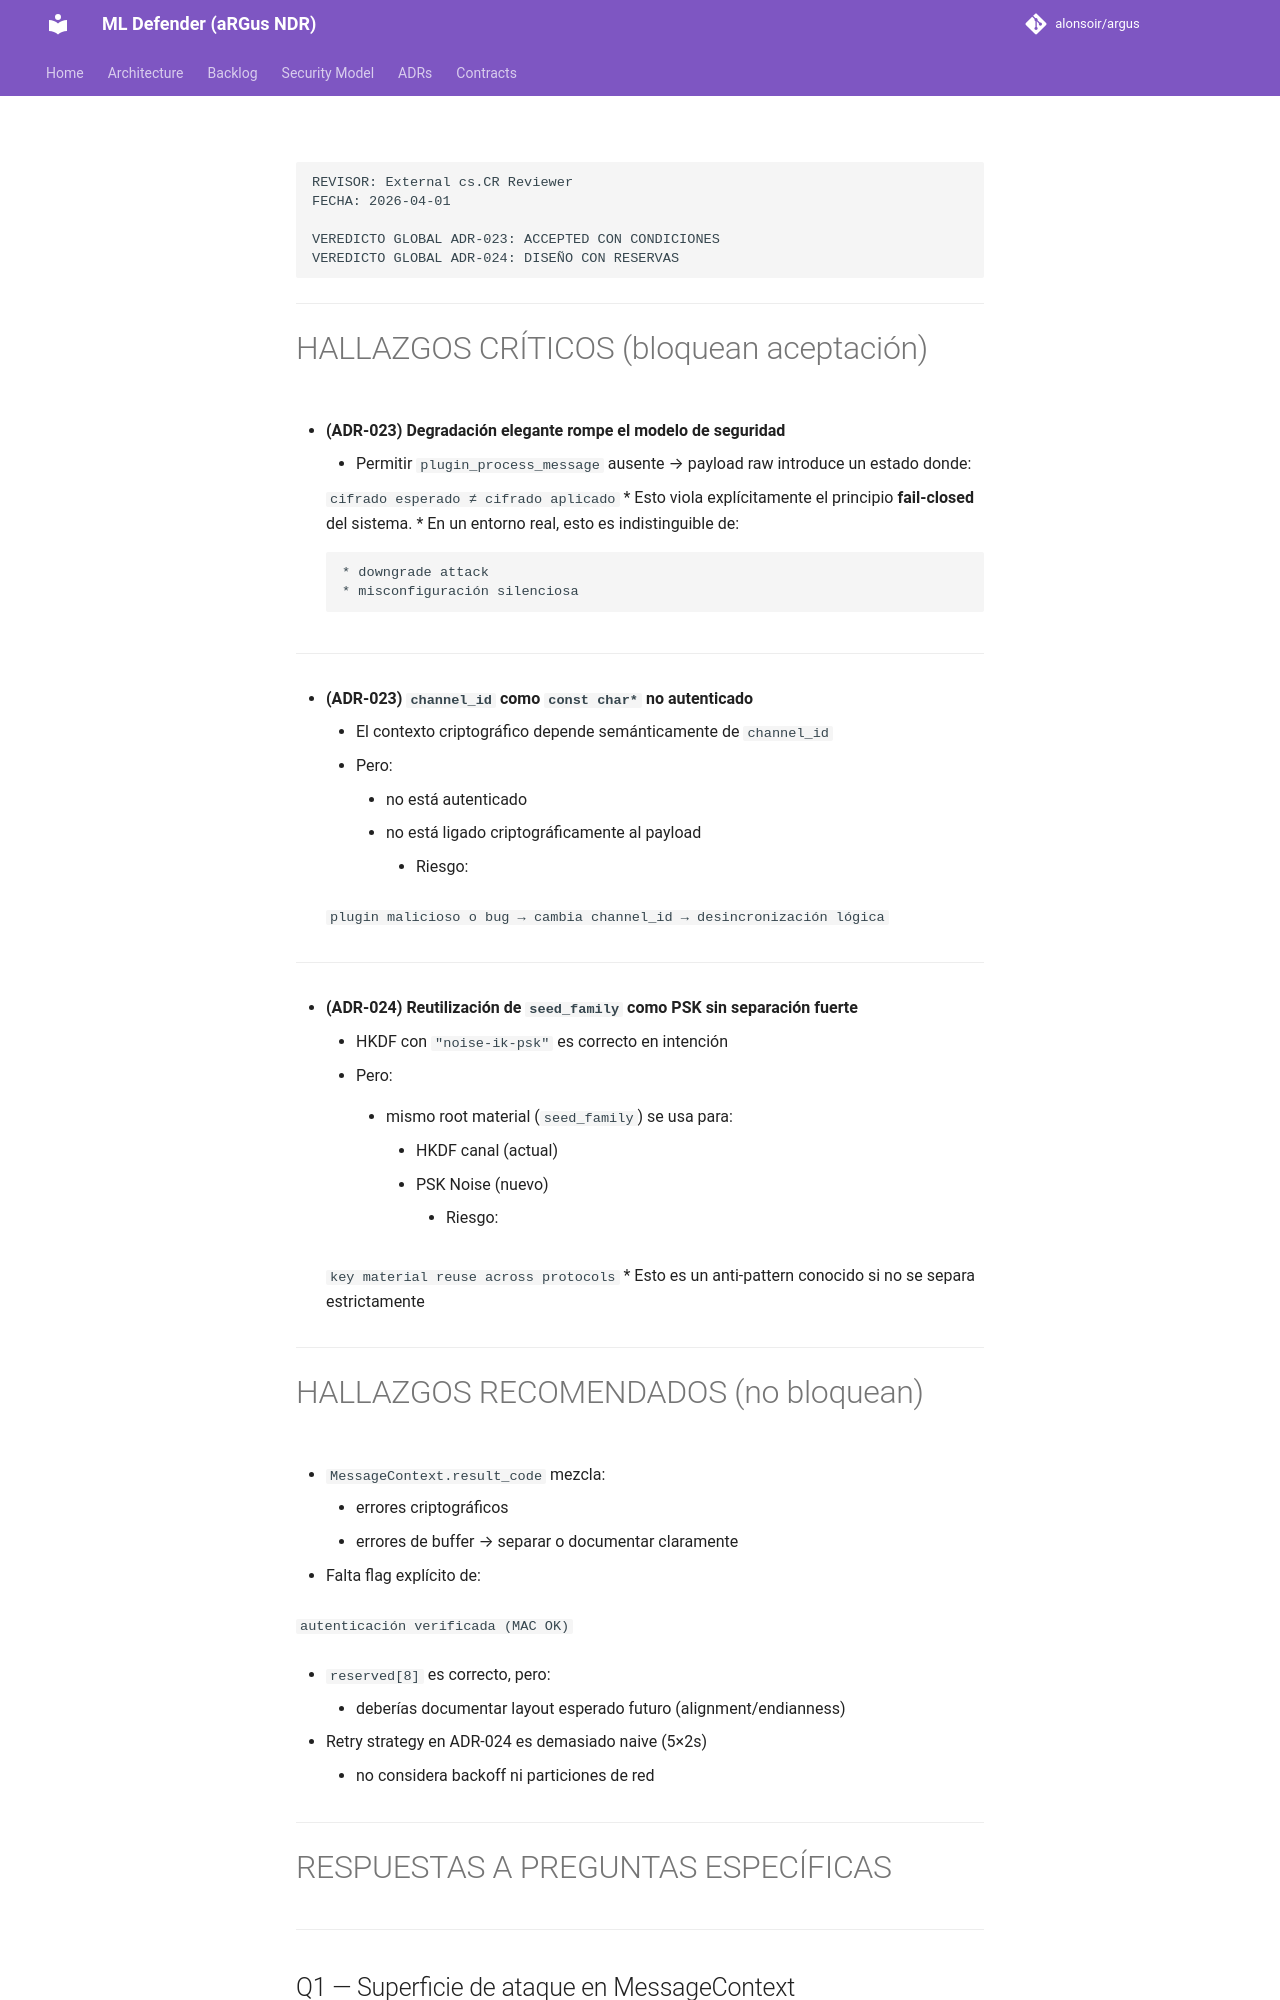

repository: alonsoir/argus · page: council/Consejo adr023 adr024 review prompt_respuesta_chatgpt5/index.html · generator: mkdocs

```
REVISOR: External cs.CR Reviewer
FECHA: 2026-04-01

VEREDICTO GLOBAL ADR-023: ACCEPTED CON CONDICIONES
VEREDICTO GLOBAL ADR-024: DISEÑO CON RESERVAS
```

---

# HALLAZGOS CRÍTICOS (bloquean aceptación)

* **(ADR-023) Degradación elegante rompe el modelo de seguridad**

    * Permitir `plugin_process_message` ausente → payload raw introduce un estado donde:

      ```
      cifrado esperado ≠ cifrado aplicado
      ```
    * Esto viola explícitamente el principio **fail-closed** del sistema.
    * En un entorno real, esto es indistinguible de:

        * downgrade attack
        * misconfiguración silenciosa

---

* **(ADR-023) `channel_id` como `const char*` no autenticado**

    * El contexto criptográfico depende semánticamente de `channel_id`
    * Pero:

        * no está autenticado
        * no está ligado criptográficamente al payload
    * Riesgo:

      ```
      plugin malicioso o bug → cambia channel_id → desincronización lógica
      ```

---

* **(ADR-024) Reutilización de `seed_family` como PSK sin separación fuerte**

    * HKDF con `"noise-ik-psk"` es correcto en intención
    * Pero:

        * mismo root material (`seed_family`) se usa para:

            * HKDF canal (actual)
            * PSK Noise (nuevo)
    * Riesgo:
